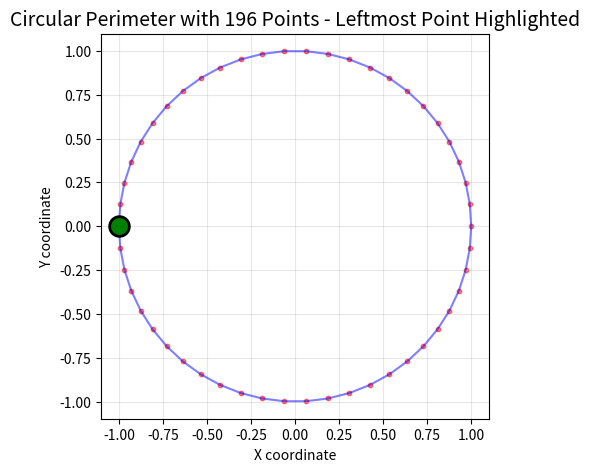

This chart was generated by the following Python code:
import matplotlib.pyplot as plt
import math

def generate_circular_perimeter(num_points, radius=1):
    coordinates = []
    for i in range(num_points):
        angle = 2 * math.pi * i / num_points
        x = radius * math.cos(angle)
        y = radius * math.sin(angle)
        coordinates.append((x, y))
    return coordinates

def generate_square_perimeter(size):
    coordinates = []
    # 上辺
    for x in range(size):
        coordinates.append((x, 0))
    # 右辺
    for y in range(1, size):
        coordinates.append((size-1, y))
    # 下辺
    for x in range(size-2, -1, -1):
        coordinates.append((x, size-1))
    # 左辺
    for y in range(size-2, 0, -1):
        coordinates.append((0, y))
    return coordinates

def find_leftmost_bottom_point(coordinates):
    return min(coordinates, key=lambda coord: (coord[0], coord[1]))

def plot_perimeter_with_highlight(perimeter, highlight_point):
    """
    外周の配列と強調表示したい座標を受け取り、matplotlib（plt）に描画する関数

    :param perimeter: 外周の座標のリスト [(x1, y1), (x2, y2), ...]
    :param highlight_point: 強調表示したい座標 (x, y)
    """
    # 座標をx座標とy座標に分離
    x_coords, y_coords = zip(*perimeter)

    # プロットの作成
    plt.figure(figsize=(10, 10))
    
    # 外周を描画
    plt.plot(x_coords + (x_coords[0],), y_coords + (y_coords[0],), 'b-', alpha=0.5)
    plt.scatter(x_coords, y_coords, color='red', s=10, alpha=0.5)

    # 強調したい点を描画
    plt.scatter(*highlight_point, color='green', s=200, zorder=5, edgecolor='black', linewidth=2)
    
    # 強調点にラベルを付ける
    plt.annotate(f'Highlighted: ({highlight_point[0]:.2f}, {highlight_point[1]:.2f})', 
                 xy=highlight_point, xytext=(10, 10), 
                 textcoords='offset points', ha='left', va='bottom',
                 bbox=dict(boxstyle='round,pad=0.5', fc='yellow', alpha=0.5),
                 arrowprops=dict(arrowstyle='->', connectionstyle='arc3,rad=0'))

    # グラフの設定
    plt.title("Perimeter with Highlighted Point", fontsize=14)
    plt.xlabel("X coordinate")
    plt.ylabel("Y coordinate")
    plt.grid(True, alpha=0.3)
    plt.axis('equal')

    # プロットの表示
    plt.show()

# 50x50のスクエアの外周座標を生成
perimeter = generate_circular_perimeter(50)

# 最も左にある座標を見つける
leftmost_point = find_leftmost_bottom_point(perimeter)

print(f"最も左にある座標: {leftmost_point}")

# 座標をx座標とy座標に分離
x_coords, y_coords = zip(*perimeter)

# プロットの作成
plt.figure(figsize=(5, 5))
plt.plot(x_coords + (x_coords[0],), y_coords + (y_coords[0],), 'b-', alpha=0.5)  # 青い実線でプロット（透明度を下げる）
plt.scatter(x_coords, y_coords, color='red', s=10, alpha=0.5)  # 赤い点で各座標を表示（透明度を下げる）

# 最も左にある点を強調表示
plt.scatter(*leftmost_point, color='green', s=200, zorder=5, edgecolor='black', linewidth=2)  # 緑の大きな点で表示、黒い縁取り付き

# グラフの設定
plt.title("Circular Perimeter with 196 Points - Leftmost Point Highlighted", fontsize=14)
plt.xlabel("X coordinate")
plt.ylabel("Y coordinate")
plt.grid(True, alpha=0.3)  # グリッドの透明度を下げる
plt.axis('equal')  # x軸とy軸のスケールを同じに

# プロットの表示
plt.show()